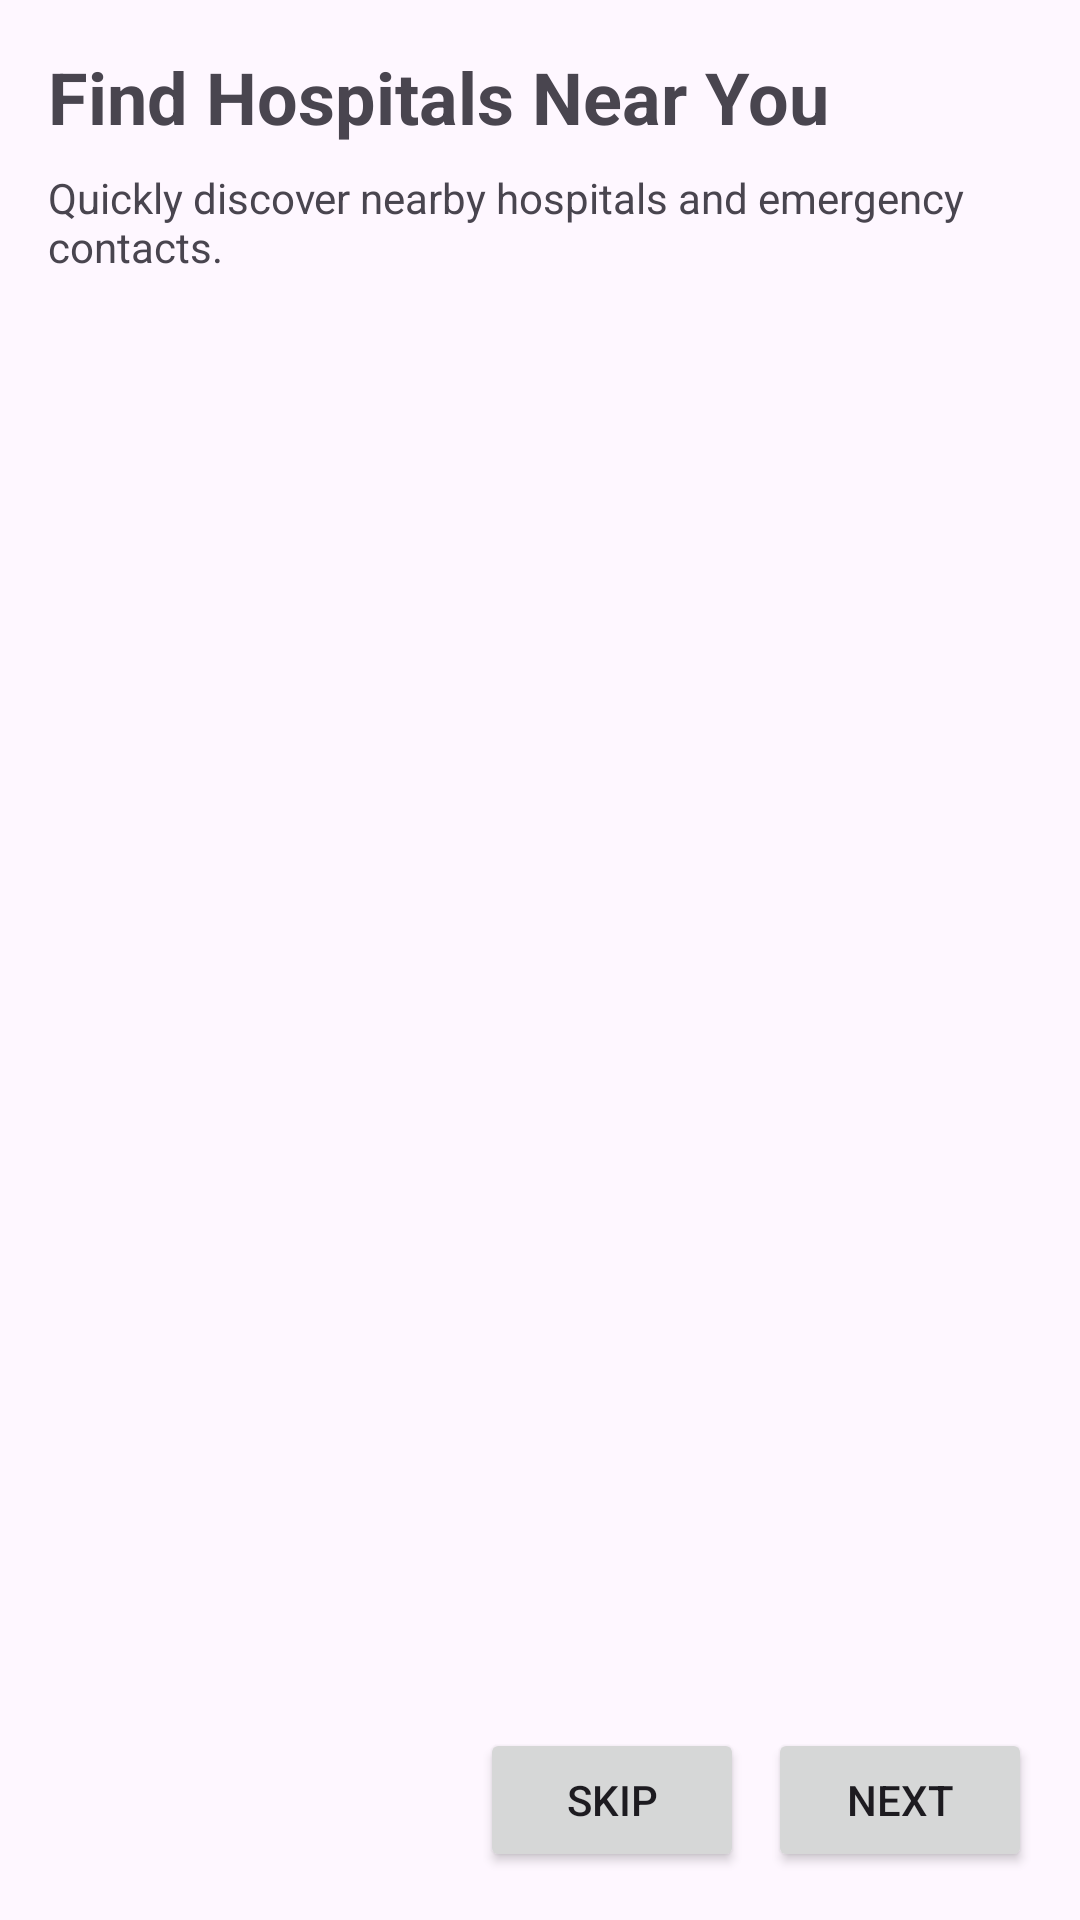

Here is an Android app screen rendered from its layout file. Give the layout XML and the strings, colors and styles it references.
<!-- AndroidManifest.xml: application theme Theme.MediReach -->
<!-- res/layout/activity_onboarding.xml -->
<?xml version="1.0" encoding="utf-8"?>
<LinearLayout xmlns:android="http://schemas.android.com/apk/res/android"
    android:layout_width="match_parent"
    android:layout_height="match_parent"
    android:orientation="vertical"
    android:padding="16dp">

    <TextView
        android:id="@+id/textViewOnboardingTitle"
        android:layout_width="match_parent"
        android:layout_height="wrap_content"
        android:text="Find Hospitals Near You"
        android:textSize="24sp"
        android:textStyle="bold" />

    <TextView
        android:id="@+id/textViewOnboardingSubtitle"
        android:layout_width="match_parent"
        android:layout_height="wrap_content"
        android:layout_marginTop="8dp"
        android:text="Quickly discover nearby hospitals and emergency contacts."
        android:textSize="14sp" />

    <androidx.viewpager2.widget.ViewPager2
        android:id="@+id/viewPagerOnboarding"
        android:layout_width="match_parent"
        android:layout_height="0dp"
        android:layout_weight="1"
        android:layout_marginTop="16dp" />

    <LinearLayout
        android:layout_width="match_parent"
        android:layout_height="wrap_content"
        android:gravity="end"
        android:orientation="horizontal">

        <Button
            android:id="@+id/buttonOnboardingSkip"
            android:layout_width="wrap_content"
            android:layout_height="48dp"
            android:text="Skip" />

        <Button
            android:id="@+id/buttonOnboardingNext"
            android:layout_width="wrap_content"
            android:layout_height="48dp"
            android:layout_marginStart="8dp"
            android:text="Next" />
    </LinearLayout>

</LinearLayout>
<!-- resources referenced by this layout -->
<resources>
  <style name="Theme.MediReach" parent="Base.Theme.MediReach" />
  <style name="Base.Theme.MediReach" parent="Theme.Material3.DayNight.NoActionBar">
          <item name="colorPrimary">@color/primary_blue</item>
          <item name="colorOnPrimary">@android:color/white</item>
          <item name="android:statusBarColor">@color/primary_blue</item>
      </style>
  <color name="primary_blue">#1E88E5</color>
</resources>
